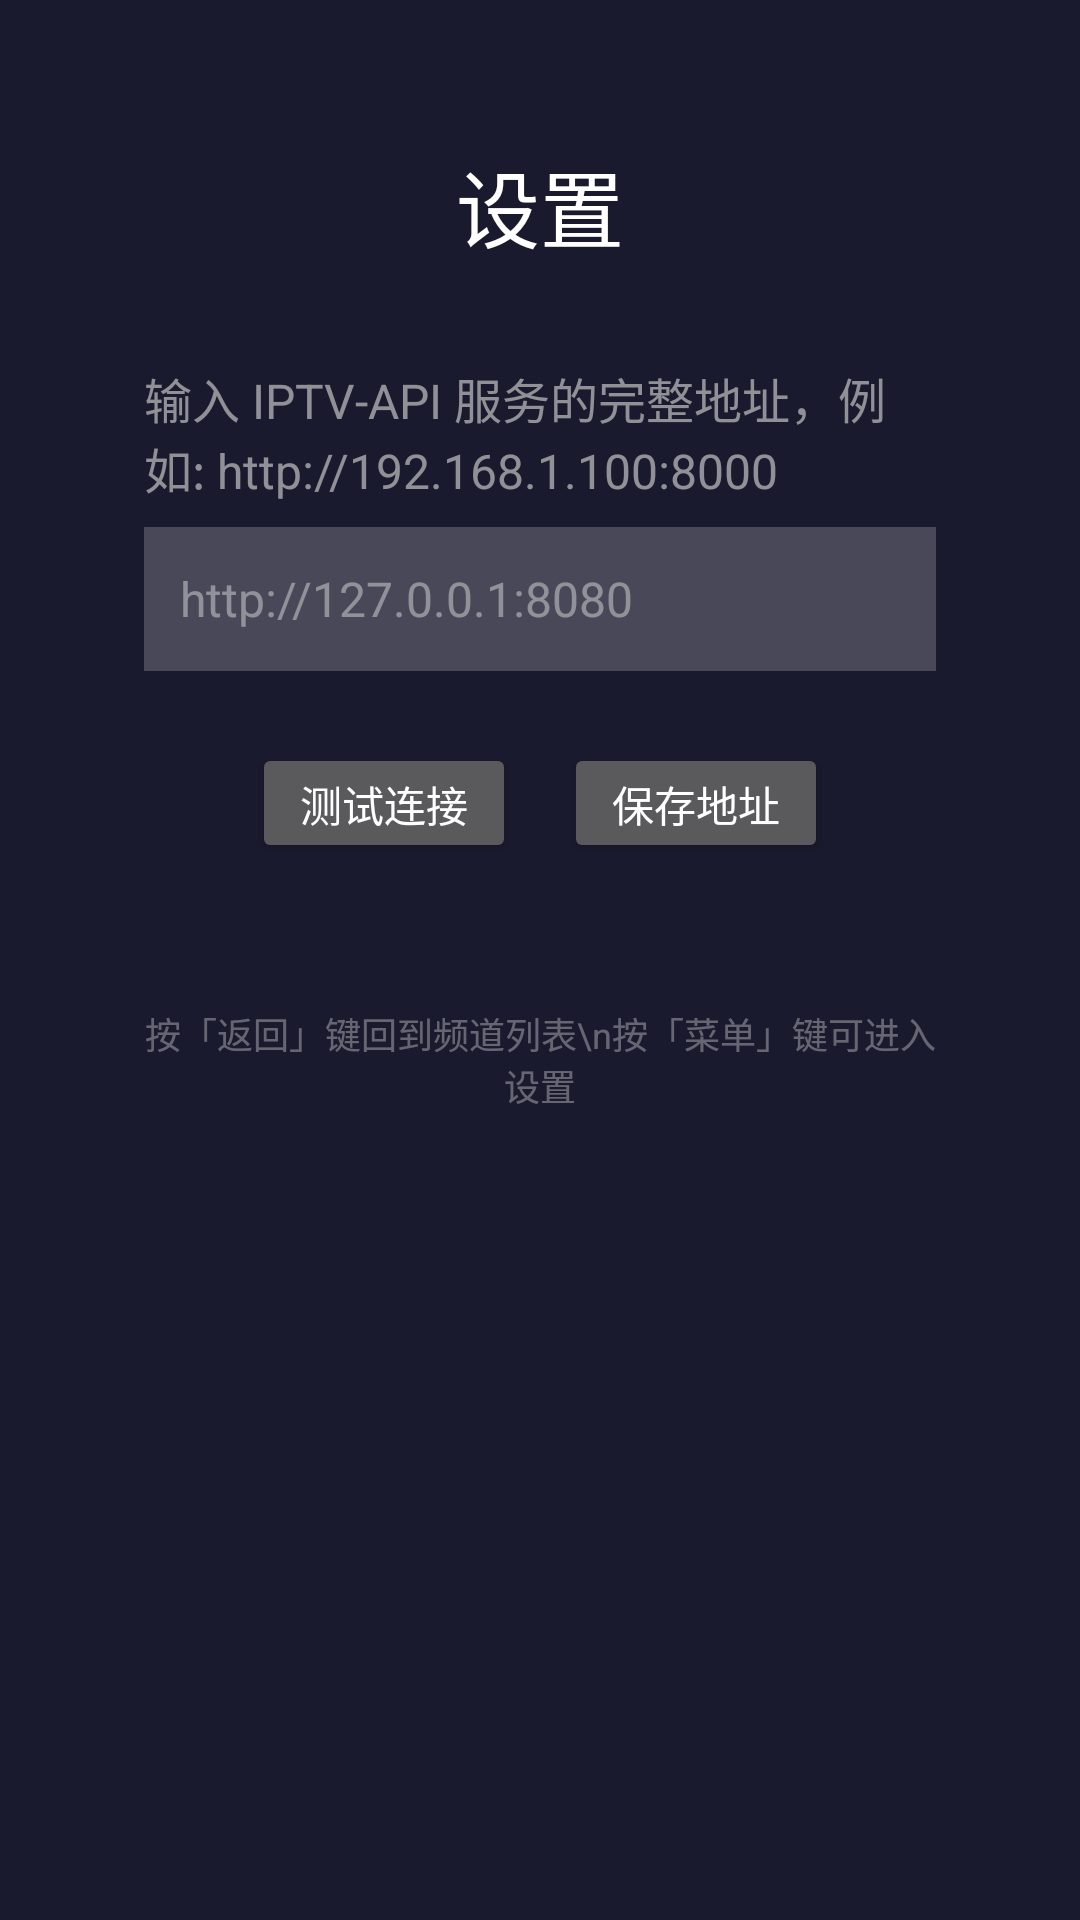

Layout XML and referenced resources for this Android screen:
<!-- AndroidManifest.xml: application theme Theme.ownTV -->
<!-- res/layout/activity_settings.xml -->
<?xml version="1.0" encoding="utf-8"?>
<LinearLayout xmlns:android="http://schemas.android.com/apk/res/android"
    android:layout_width="match_parent"
    android:layout_height="match_parent"
    android:orientation="vertical"
    android:background="#FF1A1A2E"
    android:padding="48dp"
    android:gravity="center_horizontal">

    
    <TextView
        android:id="@+id/settings_title"
        android:layout_width="wrap_content"
        android:layout_height="wrap_content"
        android:text="@string/title_settings"
        android:textColor="#FFFFFF"
        android:textSize="28sp"
        android:layout_marginBottom="32dp" />

    
    <TextView
        android:layout_width="wrap_content"
        android:layout_height="wrap_content"
        android:text="@string/pref_server_url_desc"
        android:textColor="#AACCCCCC"
        android:textSize="16sp"
        android:layout_marginBottom="8dp" />

    <EditText
        android:id="@+id/server_url_input"
        android:layout_width="match_parent"
        android:layout_height="48dp"
        android:background="#33FFFFFF"
        android:textColor="#FFFFFF"
        android:textColorHint="#66FFFFFF"
        android:hint="http://127.0.0.1:8080"
        android:paddingStart="12dp"
        android:paddingEnd="12dp"
        android:textSize="16sp"
        android:inputType="textUri"
        android:imeOptions="actionDone"
        android:focusable="true"
        android:focusableInTouchMode="true" />

    
    <LinearLayout
        android:layout_width="match_parent"
        android:layout_height="wrap_content"
        android:orientation="horizontal"
        android:layout_marginTop="24dp"
        android:gravity="center">

        <Button
            android:id="@+id/test_button"
            android:layout_width="wrap_content"
            android:layout_height="40dp"
            android:text="测试连接"
            android:textSize="14sp"
            android:layout_marginEnd="16dp"
            android:focusable="true"
            android:focusableInTouchMode="true" />

        <Button
            android:id="@+id/save_button"
            android:layout_width="wrap_content"
            android:layout_height="40dp"
            android:text="保存地址"
            android:textSize="14sp"
            android:focusable="true"
            android:focusableInTouchMode="true" />

    </LinearLayout>

    
    <TextView
        android:id="@+id/status_text"
        android:layout_width="wrap_content"
        android:layout_height="wrap_content"
        android:layout_marginTop="16dp"
        android:textColor="#FFCCCCCC"
        android:textSize="14sp"
        android:visibility="gone" />

    
    <ProgressBar
        android:id="@+id/settings_progress"
        android:layout_width="32dp"
        android:layout_height="32dp"
        android:layout_marginTop="16dp"
        android:indeterminate="true"
        android:visibility="gone" />

    
    <TextView
        android:layout_width="wrap_content"
        android:layout_height="wrap_content"
        android:layout_marginTop="48dp"
        android:text="按「返回」键回到频道列表\n按「菜单」键可进入设置"
        android:textColor="#55FFFFFF"
        android:textSize="12sp"
        android:gravity="center" />

</LinearLayout>
<!-- resources referenced by this layout -->
<resources>
  <string name="pref_server_url_desc">输入 IPTV-API 服务的完整地址，例如: http://192.168.1.100:8000</string>
  <string name="title_settings">设置</string>
  <style name="Theme.ownTV" parent="Theme.AppCompat.NoActionBar">
          <item name="android:windowNoTitle">true</item>
          <item name="android:windowFullscreen">true</item>
          <item name="android:windowBackground">@android:color/black</item>
          <item name="android:colorBackground">@android:color/black</item>
          <item name="colorPrimary">#FF2196F3</item>
          <item name="colorPrimaryDark">#FF1976D2</item>
          <item name="colorAccent">#FF2196F3</item>
      </style>
</resources>
